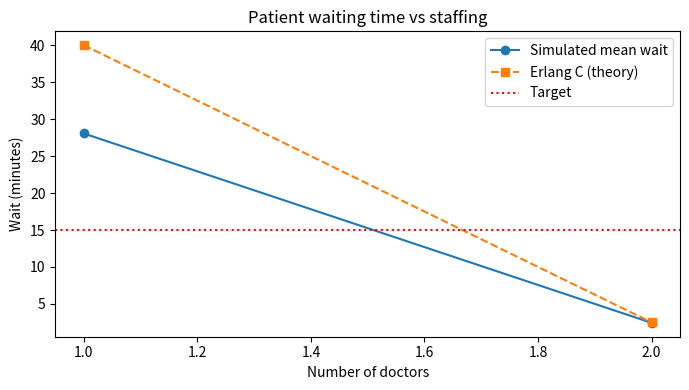

Write the Python code that produced this figure.
"""HawkEye Optical Clinic - queue model + Monte Carlo simulation (QMODSIM).

Part 1  Analytic M/M/c (Erlang C) model     -> formulas for the report
Part 2  Discrete-event simulation (Monte Carlo over many clinic days) -> compare with Part 1
Part 3  No-show / overbooking model         -> how many bookings to accept

Run:  python qmodsim_clinic.py        (standard library only; charts if matplotlib is installed)
Replace the INPUTS with numbers from your own appointments data (see the SQL in the notes).
"""
import heapq, math, random, statistics

# ---------------- INPUTS (edit these) ----------------
ARRIVALS_PER_HOUR = 2.0    # average patients arriving per hour
MEAN_SERVICE_MIN = 20.0    # average consultation length (minutes)
OPEN_HOURS = 8             # clinic hours per day
DOCTORS = [1, 2]     # staffing levels to compare
TARGET_WAIT_MIN = 15       # service target: wait under this many minutes
NO_SHOW_RATE = 0.15        # share of booked patients who do not come
BOOKED_PER_DAY = 10        # appointments booked per day (no-show model)
RUNS = 1000                # simulated days per scenario
SEED = 42
# ------------------------------------------------------

LAM = ARRIVALS_PER_HOUR / 60.0          # arrivals per minute
MU = 1.0 / MEAN_SERVICE_MIN             # services per minute, per doctor
OPEN_MIN = OPEN_HOURS * 60


def erlang_c(c):
    """Analytic M/M/c results: utilisation, P(wait), mean wait Wq (min). None if unstable."""
    a = LAM / MU                         # offered load
    rho = a / c
    if rho >= 1:
        return None
    top = a ** c / math.factorial(c) / (1 - rho)
    p_wait = top / (sum(a ** k / math.factorial(k) for k in range(c)) + top)
    wq = p_wait / (c * MU - LAM)
    return rho, p_wait, wq


def simulate_day(c):
    """One clinic day, first-come-first-served, c doctors. Returns (waits, busy_minutes, finish_time)."""
    t, arrivals = 0.0, []
    while True:
        t += random.expovariate(LAM)     # Poisson arrivals
        if t > OPEN_MIN:
            break
        arrivals.append(t)
    free = [0.0] * c                     # time each doctor becomes free
    waits, busy, finish = [], 0.0, 0.0
    for a in arrivals:
        f = heapq.heappop(free)
        start = max(a, f)
        s = random.expovariate(MU)       # exponential consultation time
        waits.append(start - a)
        heapq.heappush(free, start + s)
        busy += s
        finish = max(finish, start + s)
    return waits, busy, finish


def run_scenario(c):
    all_waits, util, overtime = [], [], []
    for _ in range(RUNS):
        w, busy, finish = simulate_day(c)
        all_waits += w
        util.append(busy / (c * OPEN_MIN))
        overtime.append(max(0.0, finish - OPEN_MIN))
    all_waits.sort()
    return {
        "mean": statistics.mean(all_waits),
        "p90": all_waits[int(0.9 * len(all_waits))],
        "over_target": sum(w > TARGET_WAIT_MIN for w in all_waits) / len(all_waits),
        "util": statistics.mean(util),
        "overtime": statistics.mean(overtime),
    }


def overbooking(c):
    """How many bookings can be accepted given no-shows? Compares expected visits to capacity."""
    capacity = int(c * OPEN_MIN / MEAN_SERVICE_MIN)
    rows = []
    for booked in range(capacity, int(capacity * 1.5) + 1, max(1, capacity // 8)):
        visits = [sum(random.random() > NO_SHOW_RATE for _ in range(booked)) for _ in range(RUNS)]
        rows.append((booked, statistics.mean(visits), sum(v > capacity for v in visits) / RUNS))
    return capacity, rows


def main():
    random.seed(SEED)
    print(f"Inputs: {ARRIVALS_PER_HOUR}/h arrivals, {MEAN_SERVICE_MIN} min service, "
          f"{OPEN_HOURS} h day, target wait < {TARGET_WAIT_MIN} min, {RUNS} simulated days\n")
    print("PART 1+2: queue model (analytic) vs simulation")
    print(f"{'Doctors':>7} {'Util%':>6} {'Wq theory':>10} {'Wq sim':>8} {'P90 wait':>9} "
          f"{'>target%':>9} {'Overtime':>9}")
    results = {}
    for c in DOCTORS:
        theory = erlang_c(c)
        if theory is None:
            print(f"{c:>7}  unstable: arrivals exceed capacity (utilisation >= 100%)")
            continue
        r = run_scenario(c)
        results[c] = (theory, r)
        print(f"{c:>7} {theory[0]*100:>6.1f} {theory[2]:>9.1f}m {r['mean']:>7.1f}m "
              f"{r['p90']:>8.1f}m {r['over_target']*100:>8.1f}% {r['overtime']:>7.1f}m")
    ok = [c for c, (_, r) in results.items() if r["over_target"] <= 0.10]
    if ok:
        print(f"\nSmallest team where at most 10% of patients wait over {TARGET_WAIT_MIN} min: {min(ok)} doctor(s)")

    print(f"\nPART 3: no-shows ({NO_SHOW_RATE*100:.0f}% of bookings), per day")
    for c in DOCTORS[:3]:
        cap, rows = overbooking(c)
        print(f"\n{c} doctor(s): capacity {cap} patients/day")
        print(f"{'Booked':>7} {'Avg visits':>11} {'P(over capacity)':>17}")
        for booked, avg, p_over in rows:
            print(f"{booked:>7} {avg:>11.1f} {p_over*100:>16.1f}%")

    try:
        import matplotlib
        matplotlib.use("Agg")
        import matplotlib.pyplot as plt
        cs = list(results)
        plt.figure(figsize=(7, 4))
        plt.plot(cs, [results[c][1]["mean"] for c in cs], "o-", label="Simulated mean wait")
        plt.plot(cs, [results[c][0][2] for c in cs], "s--", label="Erlang C (theory)")
        plt.axhline(TARGET_WAIT_MIN, color="red", ls=":", label="Target")
        plt.xlabel("Number of doctors"); plt.ylabel("Wait (minutes)"); plt.legend()
        plt.title("Patient waiting time vs staffing"); plt.tight_layout()
        plt.savefig("wait_vs_doctors.png", dpi=150)
        print("\nChart saved: wait_vs_doctors.png")
    except ImportError:
        print("\n(Install matplotlib to also get a chart: pip install matplotlib)")


if __name__ == "__main__":
    main()
